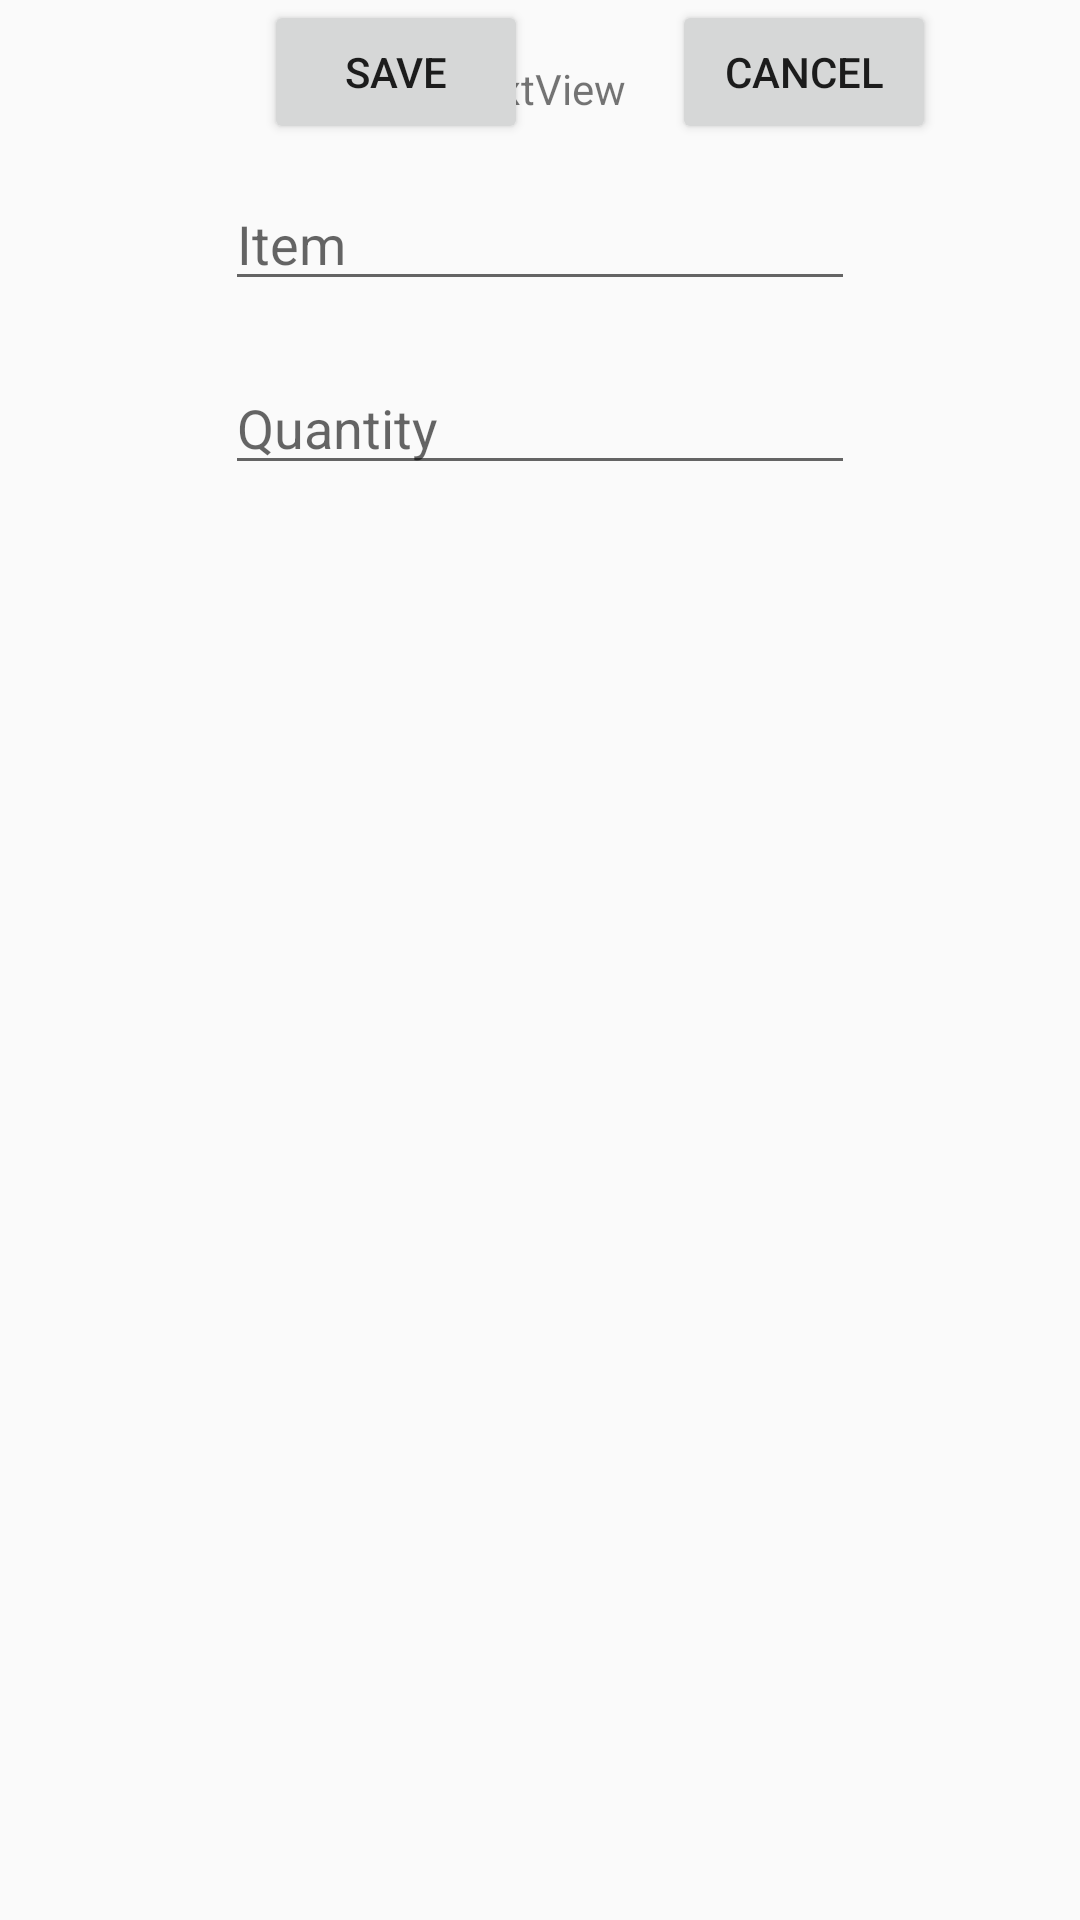

Produce the Android XML layout that renders to this screen, including the resource entries it uses.
<!-- AndroidManifest.xml: application theme Theme.MyApplication -->
<!-- res/layout/dialog_add.xml -->
<?xml version="1.0" encoding="utf-8"?>
<androidx.constraintlayout.widget.ConstraintLayout
    xmlns:android="http://schemas.android.com/apk/res/android"
    xmlns:app="http://schemas.android.com/apk/res-auto"
    xmlns:tools="http://schemas.android.com/tools"
    android:layout_width="match_parent"
    android:layout_height="match_parent">

    <androidx.appcompat.widget.AppCompatTextView
        android:id="@+id/title"
        android:layout_width="wrap_content"
        android:layout_height="wrap_content"
        android:layout_marginTop="20dp"
        android:text="TextView"
        app:layout_constraintEnd_toEndOf="parent"
        app:layout_constraintStart_toStartOf="parent"
        app:layout_constraintTop_toTopOf="parent" />

    <androidx.appcompat.widget.AppCompatEditText
        android:id="@+id/etItem"
        android:layout_width="wrap_content"
        android:layout_height="wrap_content"
        android:layout_marginTop="20dp"
        android:ems="10"
        android:inputType="text"
        android:hint="@string/item"
        app:layout_constraintEnd_toEndOf="parent"
        app:layout_constraintStart_toStartOf="parent"
        app:layout_constraintTop_toBottomOf="@+id/title" />

    <androidx.appcompat.widget.AppCompatEditText
        android:id="@+id/etQuantity"
        android:layout_width="wrap_content"
        android:layout_height="wrap_content"
        android:layout_marginTop="20dp"
        android:ems="10"
        android:inputType="number"
        android:hint="@string/quantity"
        app:layout_constraintEnd_toEndOf="parent"
        app:layout_constraintStart_toStartOf="parent"
        app:layout_constraintTop_toBottomOf="@+id/etItem" />

    <androidx.appcompat.widget.AppCompatButton
        android:id="@+id/buttonSave"
        android:layout_width="wrap_content"
        android:layout_height="wrap_content"
        android:layout_marginStart="88dp"
        android:layout_marginTop="20dp"
        android:text="@string/save"
        app:layout_constraintStart_toStartOf="parent"
        app:layout_constraintTop_toBottomOf="@+id/editTextText2" />

    <androidx.appcompat.widget.AppCompatButton
        android:id="@+id/buttonCancel"
        android:layout_width="wrap_content"
        android:layout_height="wrap_content"
        android:layout_marginTop="20dp"
        android:text="@string/cancel"
        app:layout_constraintEnd_toEndOf="parent"
        app:layout_constraintStart_toEndOf="@+id/buttonSave"
        app:layout_constraintTop_toBottomOf="@+id/editTextText2" />

</androidx.constraintlayout.widget.ConstraintLayout>
<!-- resources referenced by this layout -->
<resources>
  <string name="cancel">Cancel</string>
  <string name="item">Item</string>
  <string name="quantity">Quantity</string>
  <string name="save">Save</string>
  <style name="Theme.MyApplication" parent="Theme.AppCompat.DayNight.NoActionBar" />
</resources>
